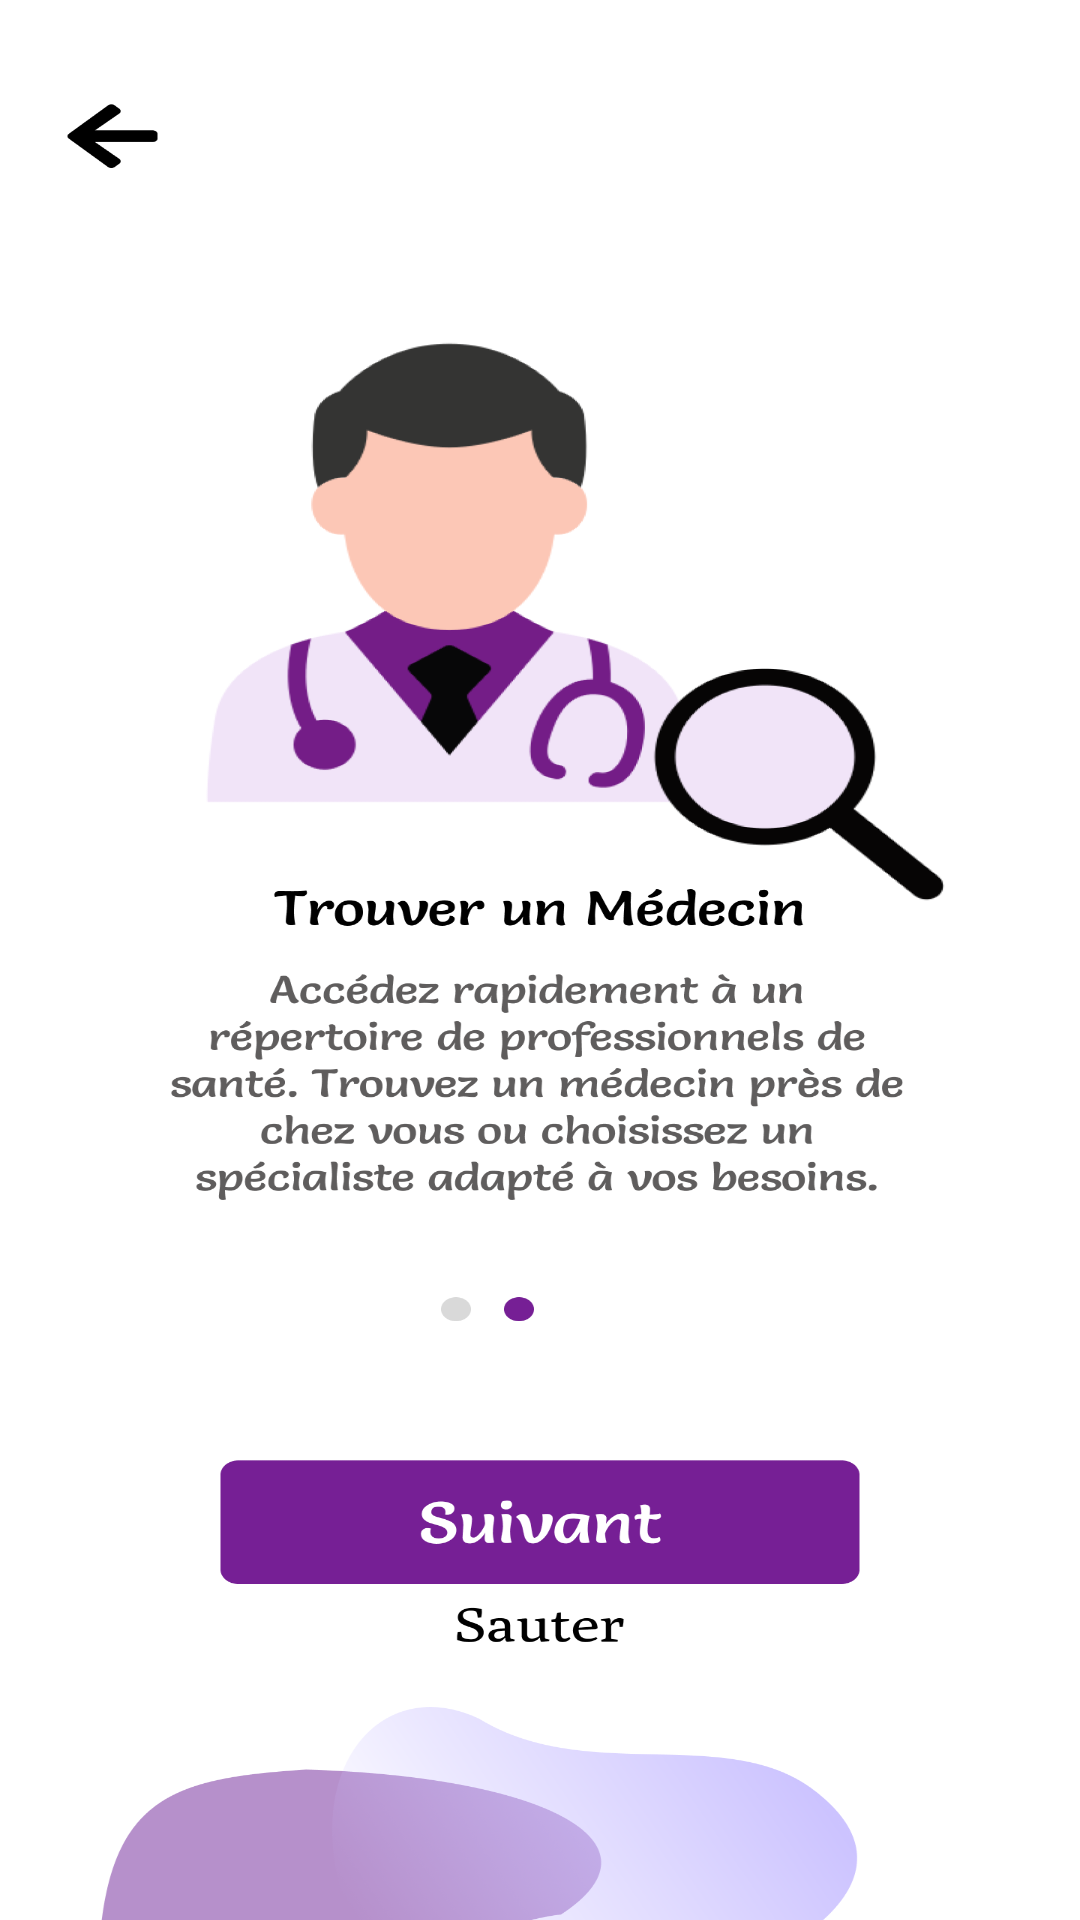

This screen was rendered from an Android layout file. Write that file and the resources it references.
<!-- AndroidManifest.xml: application theme Theme.Sahti -->
<!-- res/layout/activity_page4.xml -->
<?xml version="1.0" encoding="utf-8"?>
<androidx.constraintlayout.widget.ConstraintLayout xmlns:android="http://schemas.android.com/apk/res/android"
    xmlns:app="http://schemas.android.com/apk/res-auto"
    xmlns:tools="http://schemas.android.com/tools"
    android:id="@+id/main"
    android:layout_width="match_parent"
    android:layout_height="match_parent"
    android:background="@drawable/page4"
    tools:context=".Page4">

    <TextView
        android:id="@+id/bt_back1"
        android:layout_width="92dp"
        android:layout_height="54dp"
        app:layout_constraintBottom_toBottomOf="parent"
        app:layout_constraintEnd_toEndOf="parent"
        app:layout_constraintHorizontal_bias="0.0"
        app:layout_constraintStart_toStartOf="parent"
        app:layout_constraintTop_toTopOf="parent"
        app:layout_constraintVertical_bias="0.039" />

    <TextView
        android:id="@+id/bt3"
        android:layout_width="228dp"
        android:layout_height="55dp"
        app:layout_constraintBottom_toBottomOf="parent"
        app:layout_constraintEnd_toEndOf="parent"
        app:layout_constraintHorizontal_bias="0.497"
        app:layout_constraintStart_toStartOf="parent"
        app:layout_constraintTop_toTopOf="parent"
        app:layout_constraintVertical_bias="0.835" />

    <TextView
        android:id="@+id/bt_sauter1"
        android:layout_width="104dp"
        android:layout_height="59dp"
        app:layout_constraintBottom_toBottomOf="parent"
        app:layout_constraintEnd_toEndOf="parent"
        app:layout_constraintHorizontal_bias="0.498"
        app:layout_constraintStart_toStartOf="parent"
        app:layout_constraintTop_toTopOf="parent"
        app:layout_constraintVertical_bias="0.952" />


</androidx.constraintlayout.widget.ConstraintLayout>
<!-- resources referenced by this layout -->
<resources>
  <!-- drawable page4: png bitmap (drawable, 233849 bytes) -->
  <style name="Theme.Sahti" parent="Base.Theme.Sahti" />
  <style name="Base.Theme.Sahti" parent="Theme.Material3.DayNight.NoActionBar">
          
          
      </style>
</resources>
